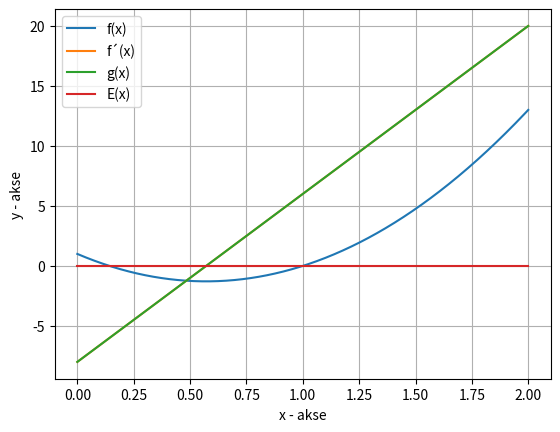
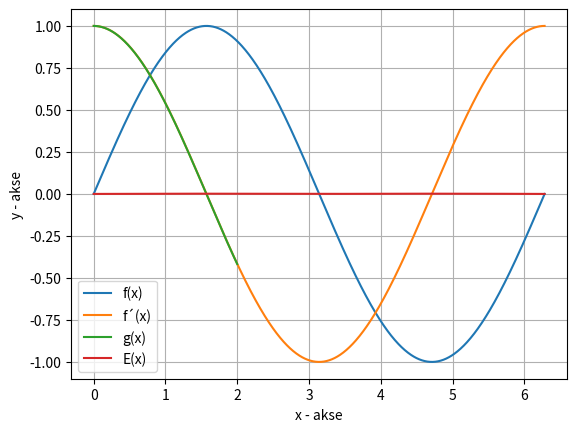
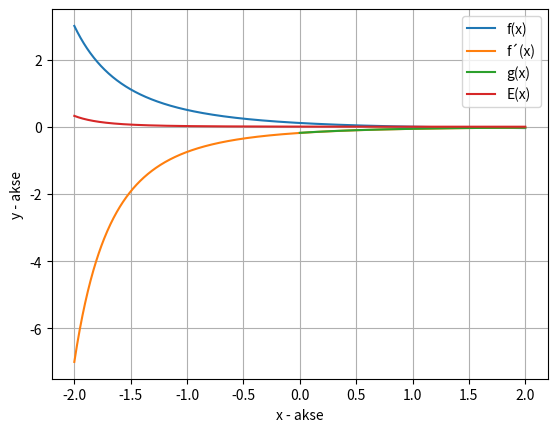
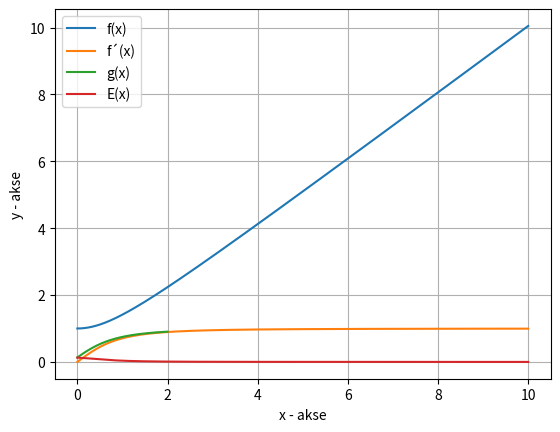

Write Python code to recreate these figures, in order.
import matplotlib.pyplot as plt
import numpy as np
from sympy import *


def derivative(funksjon):
    x = symbols('x')
    funksjon1 = funksjon.split('.')
    if len(funksjon1)>1:
        funksjon=str(funksjon1[1])
    else:
        funksjon=str(funksjon1[0])
    d_funksjon = diff(funksjon)
    d_funksjon = str(d_funksjon)
    if d_funksjon.find('sqrt') != -1:
        where = d_funksjon.find('sqrt')
        d_funksjon = d_funksjon[:where] + 'np.' + d_funksjon[where:]
    return str(d_funksjon)


def graf(x,y,oppgave_nr,funksjon,count):
    plt.plot(x,y,label=funksjon)
    if count == 0:
        plt.xlabel("x - akse")
        plt.ylabel("y - akse")
        plt.grid()
        plt.legend()
        plt.savefig(f"C:\\Users\\Andreas\\Desktop\\matte_grafer\\{oppgave_nr}")
        plt.close()


def oppgave_2a(funksjon,oppgave_nr,start,stop):
    y_liste = []
    nums = np.linspace(start,stop,num=1000)
    count=0
    for x in nums:
        y = eval(funksjon)
        y_liste.append(y)
    graf(nums,y_liste,oppgave_nr,'f(x)',2)

def oppgave_2b(funksjon,oppgave_nr,start,stop):
    y_liste = []
    funksjon = derivative(funksjon)
    nums = np.linspace(start,stop,num=1000)
    count=0
    for x in nums:
        y = eval(funksjon)
        y_liste.append(y)
    graf(nums,y_liste,oppgave_nr,'f´(x)',2)



def oppgave_2c(funksjon,dx,start,stop,oppgave_nr):
    y_list = []
    nums = np.linspace(start,stop,num=1000)
    for x in nums:
        fx = eval(funksjon)
        x = x+dx
        fdx = eval(funksjon)
        y = (fdx-fx)/dx
        y_list.append(y)
    graf(nums,y_list,oppgave_nr,'g(x)',2)

def oppgave_2d(funksjon,dx,start,stop,oppgave_nr):
    y_list = []
    nums = np.linspace(start,stop,num=1000)
    for x in nums:
        fx = eval(funksjon)
        x = (x+dx)
        fdx = eval(funksjon)
        y = abs(eval(derivative(funksjon))-(fdx-fx)/dx)
        y_list.append(y)
    graf(nums,y_list,oppgave_nr,'E(x)',0)




oppgave_2a('7*(x)**2-8*(x)+1','2a_1',0,2,)          # oppgave 2a_1
oppgave_2b('7*(x)**2-8*(x)+1','2b_1',0,2,)          # oppgave 2b_1
oppgave_2c('7*(x)**2-8*(x)+1',0.00014,0,2,'2c_1')   # oppgave 2c_1
oppgave_2d('7*(x)**2-8*(x)+1',0.00014,0,2,'2_1')    # oppgave 2d_1

oppgave_2a('np.sin(x)','2a_2',0,2*np.pi,)           # oppgave 2a_2
oppgave_2b('np.sin(x)','2b_2',0,2*np.pi,)           # oppgave 2b_2
oppgave_2c('np.sin(x)',0.0028,0,2,'2c_2')           # oppgave 2c_2
oppgave_2d('np.sin(x)',0.0028,0,2*np.pi,'2_2')      # oppgave 2d_2

oppgave_2a('(1-x)/(x+3)**2','2a_3',-2,2,)           # oppgave 2a_3
oppgave_2b('(1-x)/(x+3)**2','2b_3',-2,2,)           # oppgave 2b_3
oppgave_2c('(1-x)/(x+3)**2',0.032,0,2,'2c_3')       # oppgave 2c_3
oppgave_2d('(1-x)/(x+3)**2',0.032,-2,2,'2_3')       # oppgave 2d_3

oppgave_2a('np.sqrt(1+x**2)','2a_4',0,10,)          # oppgave 2a_4
oppgave_2b('np.sqrt(1+x**2)','2b_4',0,10,)          # oppgave 2b_4
oppgave_2c('np.sqrt(1+x**2)',0.27,0,2,'2c_4')       # oppgave 2c_4
oppgave_2d('np.sqrt(1+x**2)',0.27,0,10,'2_4')       # oppgave 2d_4
